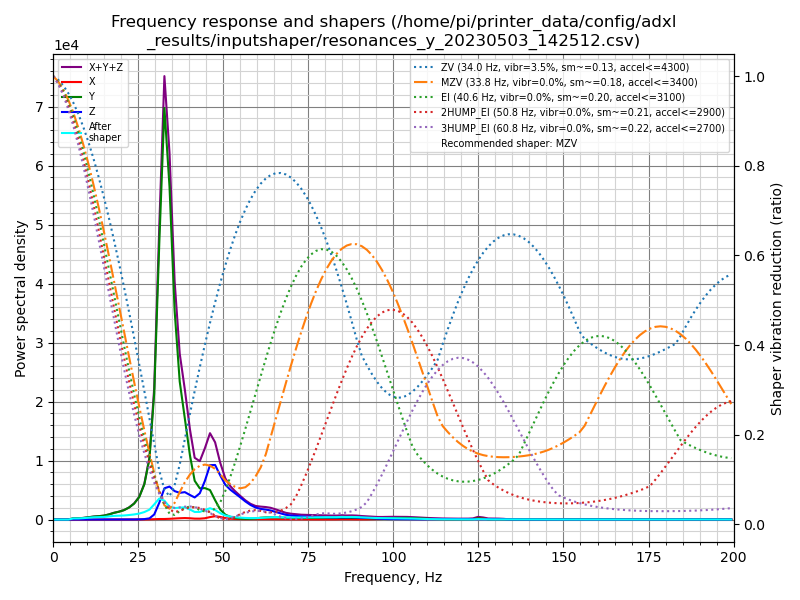

Values plotted in this chart, from the file beside it:
freq, psd_x, psd_y, psd_z, psd_xyz
0.0, 1.543e+01, 7.365e+02, 1.928e+02, 9.447e+02
1.5, 4.892e+01, 4.216e+02, 1.260e+02, 5.965e+02
3.0, 4.137e+01, 3.084e+01, 2.556e+01, 9.776e+01
4.5, 3.815e+01, 3.499e+02, 2.643e+01, 4.145e+02
5.9, 4.728e+01, 1.164e+03, 2.785e+01, 1.239e+03
7.4, 4.357e+01, 1.545e+03, 2.703e+01, 1.616e+03
8.9, 4.086e+01, 2.457e+03, 2.519e+01, 2.524e+03
10.4, 3.849e+01, 3.983e+03, 2.438e+01, 4.046e+03
11.9, 4.322e+01, 6.000e+03, 2.694e+01, 6.070e+03
13.4, 4.446e+01, 7.675e+03, 2.840e+01, 7.748e+03
14.9, 4.099e+01, 9.913e+03, 3.182e+01, 9.986e+03
16.4, 3.809e+01, 1.430e+04, 3.754e+01, 1.438e+04
17.8, 4.228e+01, 2.017e+04, 5.643e+01, 2.027e+04
19.3, 4.468e+01, 2.568e+04, 8.583e+01, 2.581e+04
20.8, 5.949e+01, 3.317e+04, 1.378e+02, 3.337e+04
22.3, 1.184e+02, 4.557e+04, 2.403e+02, 4.593e+04
23.8, 2.187e+02, 6.456e+04, 4.395e+02, 6.522e+04
25.3, 2.942e+02, 9.675e+04, 8.801e+02, 9.793e+04
26.8, 4.310e+02, 1.605e+05, 2.037e+03, 1.629e+05
28.3, 9.419e+02, 2.921e+05, 5.746e+03, 2.988e+05
29.7, 2.029e+03, 6.370e+05, 2.551e+04, 6.645e+05
31.2, 2.831e+03, 1.468e+06, 8.946e+04, 1.560e+06
32.7, 3.020e+03, 2.288e+06, 1.738e+05, 2.465e+06
34.2, 4.314e+03, 1.935e+06, 1.918e+05, 2.131e+06
35.7, 6.489e+03, 1.268e+06, 1.726e+05, 1.447e+06
37.2, 8.236e+03, 8.722e+05, 1.688e+05, 1.049e+06
38.7, 9.860e+03, 6.655e+05, 1.803e+05, 8.556e+05
40.2, 8.790e+03, 4.397e+05, 1.679e+05, 6.164e+05
41.6, 6.549e+03, 2.739e+05, 1.561e+05, 4.365e+05
43.1, 6.551e+03, 2.284e+05, 1.923e+05, 4.273e+05
44.6, 9.736e+03, 2.382e+05, 2.929e+05, 5.408e+05
46.1, 1.933e+04, 2.309e+05, 4.261e+05, 6.763e+05
47.6, 2.685e+04, 1.566e+05, 4.411e+05, 6.246e+05
49.1, 2.168e+04, 8.364e+04, 3.686e+05, 4.740e+05
50.6, 1.280e+04, 4.237e+04, 2.990e+05, 3.542e+05
52.1, 7.303e+03, 2.356e+04, 2.635e+05, 2.943e+05
53.5, 5.114e+03, 1.423e+04, 2.375e+05, 2.569e+05
55.0, 4.229e+03, 9.208e+03, 2.073e+05, 2.208e+05
56.5, 3.569e+03, 7.269e+03, 1.736e+05, 1.845e+05
58.0, 3.971e+03, 7.094e+03, 1.437e+05, 1.548e+05
59.5, 4.858e+03, 1.098e+04, 1.215e+05, 1.373e+05
61.0, 4.715e+03, 1.896e+04, 1.102e+05, 1.339e+05
62.5, 4.410e+03, 2.276e+04, 1.056e+05, 1.327e+05
63.9, 4.081e+03, 2.490e+04, 9.857e+04, 1.276e+05
65.4, 3.238e+03, 2.527e+04, 8.447e+04, 1.130e+05
66.9, 2.432e+03, 2.341e+04, 6.952e+04, 9.536e+04
68.4, 2.252e+03, 2.037e+04, 5.536e+04, 7.798e+04
69.9, 2.518e+03, 1.896e+04, 4.773e+04, 6.921e+04
71.4, 2.370e+03, 1.859e+04, 4.323e+04, 6.420e+04
72.9, 2.107e+03, 1.864e+04, 3.923e+04, 5.998e+04
74.4, 2.187e+03, 1.947e+04, 3.698e+04, 5.863e+04
75.8, 2.447e+03, 2.066e+04, 3.532e+04, 5.842e+04
77.3, 2.179e+03, 2.242e+04, 3.301e+04, 5.761e+04
78.8, 1.732e+03, 2.386e+04, 3.143e+04, 5.703e+04
80.3, 1.563e+03, 2.468e+04, 3.069e+04, 5.693e+04
81.8, 1.714e+03, 2.357e+04, 2.985e+04, 5.514e+04
83.3, 2.484e+03, 2.368e+04, 2.992e+04, 5.608e+04
84.8, 4.361e+03, 2.586e+04, 3.155e+04, 6.177e+04
86.3, 4.461e+03, 2.416e+04, 3.051e+04, 5.914e+04
87.7, 2.819e+03, 2.522e+04, 3.367e+04, 6.171e+04
... 75 more rows
